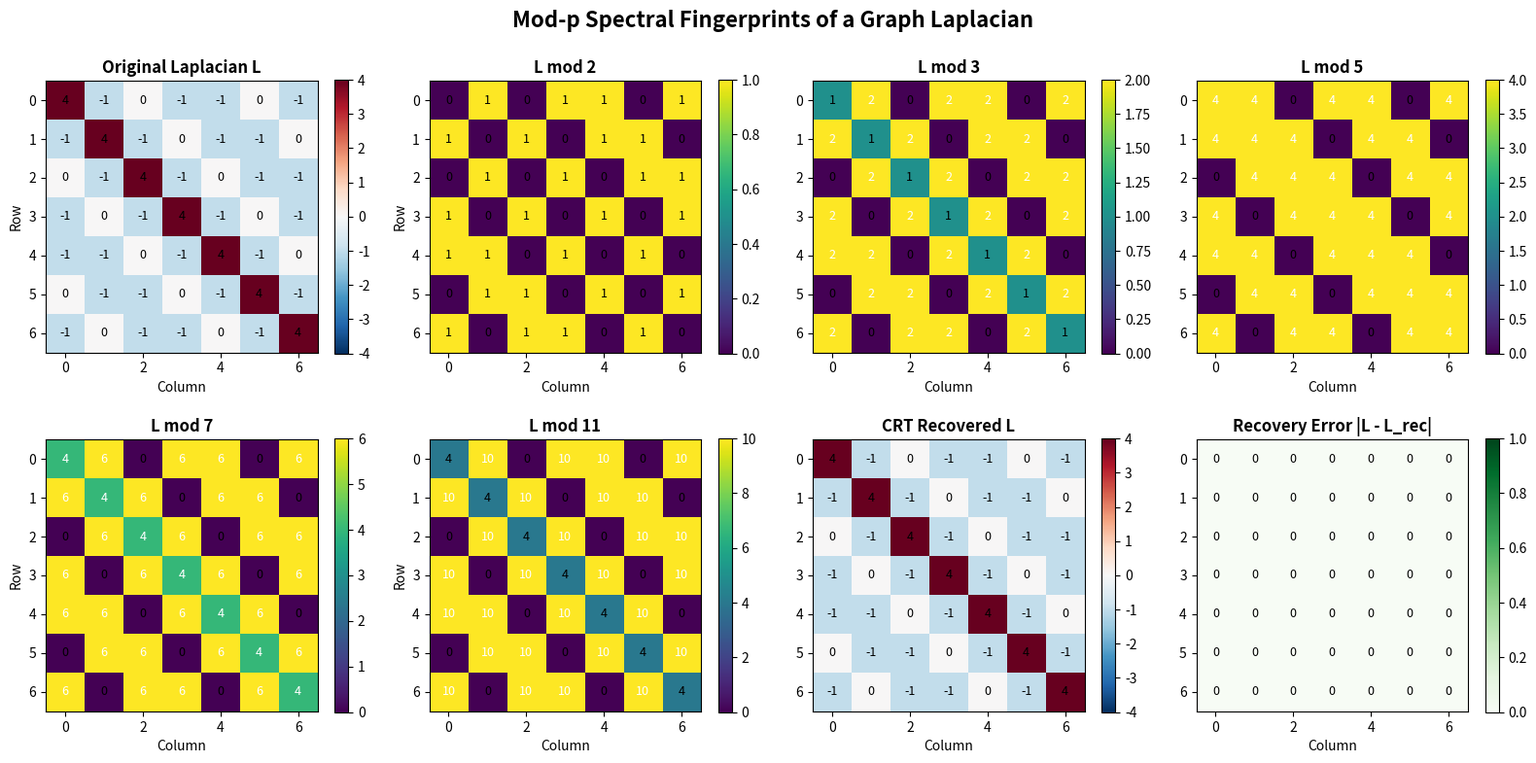

Write Python code to recreate this figure.
"""
Visualization: Mod-p Spectral Fingerprint Heatmaps

Shows how a graph Laplacian looks when reduced modulo different primes,
and how the CRT reconstruction recovers the original. Visualizes the
"fingerprint" concept: each prime reveals a different partial view of
the same integer matrix.

SELF-CONTAINED: All functions are defined inline.
"""

import numpy as np
import matplotlib.pyplot as plt
from math import factorial
from functools import reduce


def graph_laplacian(adj):
    return np.diag(adj.sum(axis=1)) - adj


def is_prime(n):
    if n < 2: return False
    for i in range(2, int(n**0.5) + 1):
        if n % i == 0: return False
    return True


def extended_gcd(a, b):
    if a == 0: return b, 0, 1
    g, x, y = extended_gcd(b % a, a)
    return g, y - (b // a) * x, x


def crt_recover(residues, moduli):
    M = reduce(lambda a, b: a * b, moduli, 1)
    x = 0
    for r, m in zip(residues, moduli):
        Mi = M // m
        _, inv, _ = extended_gcd(Mi, m)
        x = (x + r * Mi * inv) % M
    if x > M // 2: x -= M
    return x


# Create a graph (Petersen-like)
n = 7
adj = np.zeros((n, n), dtype=int)
for i in range(n):
    adj[i, (i+1) % n] = 1
    adj[(i+1) % n, i] = 1
    adj[i, (i+3) % n] = 1
    adj[(i+3) % n, i] = 1

L = graph_laplacian(adj)

# Primes for fingerprinting
primes = [2, 3, 5, 7, 11]

fig, axes = plt.subplots(2, 4, figsize=(16, 8))
fig.suptitle('Mod-p Spectral Fingerprints of a Graph Laplacian', fontsize=16, fontweight='bold')

# Original Laplacian
ax = axes[0, 0]
im = ax.imshow(L, cmap='RdBu_r', vmin=-4, vmax=4)
ax.set_title('Original Laplacian L', fontsize=12, fontweight='bold')
ax.set_xlabel('Column')
ax.set_ylabel('Row')
for i in range(n):
    for j in range(n):
        ax.text(j, i, str(L[i, j]), ha='center', va='center', fontsize=9)
plt.colorbar(im, ax=ax, shrink=0.8)

# Mod-p reductions
for idx, p in enumerate(primes[:3]):
    ax = axes[0, idx + 1]
    Lp = L % p
    im = ax.imshow(Lp, cmap='viridis', vmin=0, vmax=p-1)
    ax.set_title(f'L mod {p}', fontsize=12, fontweight='bold')
    ax.set_xlabel('Column')
    if idx == 0:
        ax.set_ylabel('Row')
    for i in range(n):
        for j in range(n):
            ax.text(j, i, str(Lp[i, j]), ha='center', va='center',
                   fontsize=9, color='white' if Lp[i,j] > p/2 else 'black')
    plt.colorbar(im, ax=ax, shrink=0.8)

# More mod-p reductions
for idx, p in enumerate(primes[3:]):
    ax = axes[1, idx]
    Lp = L % p
    im = ax.imshow(Lp, cmap='viridis', vmin=0, vmax=p-1)
    ax.set_title(f'L mod {p}', fontsize=12, fontweight='bold')
    ax.set_xlabel('Column')
    ax.set_ylabel('Row')
    for i in range(n):
        for j in range(n):
            ax.text(j, i, str(Lp[i, j]), ha='center', va='center',
                   fontsize=9, color='white' if Lp[i,j] > p/2 else 'black')
    plt.colorbar(im, ax=ax, shrink=0.8)

# CRT Recovered
ax = axes[1, 2]
L_rec = np.zeros_like(L)
for i in range(n):
    for j in range(n):
        residues = [int(L[i,j] % p) for p in primes]
        L_rec[i, j] = crt_recover(residues, primes)
im = ax.imshow(L_rec, cmap='RdBu_r', vmin=-4, vmax=4)
ax.set_title('CRT Recovered L', fontsize=12, fontweight='bold')
ax.set_xlabel('Column')
for i in range(n):
    for j in range(n):
        ax.text(j, i, str(L_rec[i, j]), ha='center', va='center', fontsize=9)
plt.colorbar(im, ax=ax, shrink=0.8)

# Recovery error
ax = axes[1, 3]
error = np.abs(L - L_rec)
im = ax.imshow(error, cmap='Greens', vmin=0, vmax=1)
ax.set_title('Recovery Error |L - L_rec|', fontsize=12, fontweight='bold')
ax.set_xlabel('Column')
for i in range(n):
    for j in range(n):
        ax.text(j, i, str(error[i, j]), ha='center', va='center', fontsize=9)
plt.colorbar(im, ax=ax, shrink=0.8)

plt.tight_layout()
plt.savefig('viz_spectral_fingerprint.png', dpi=150, bbox_inches='tight')
plt.close()
print("Saved: viz_spectral_fingerprint.png")
